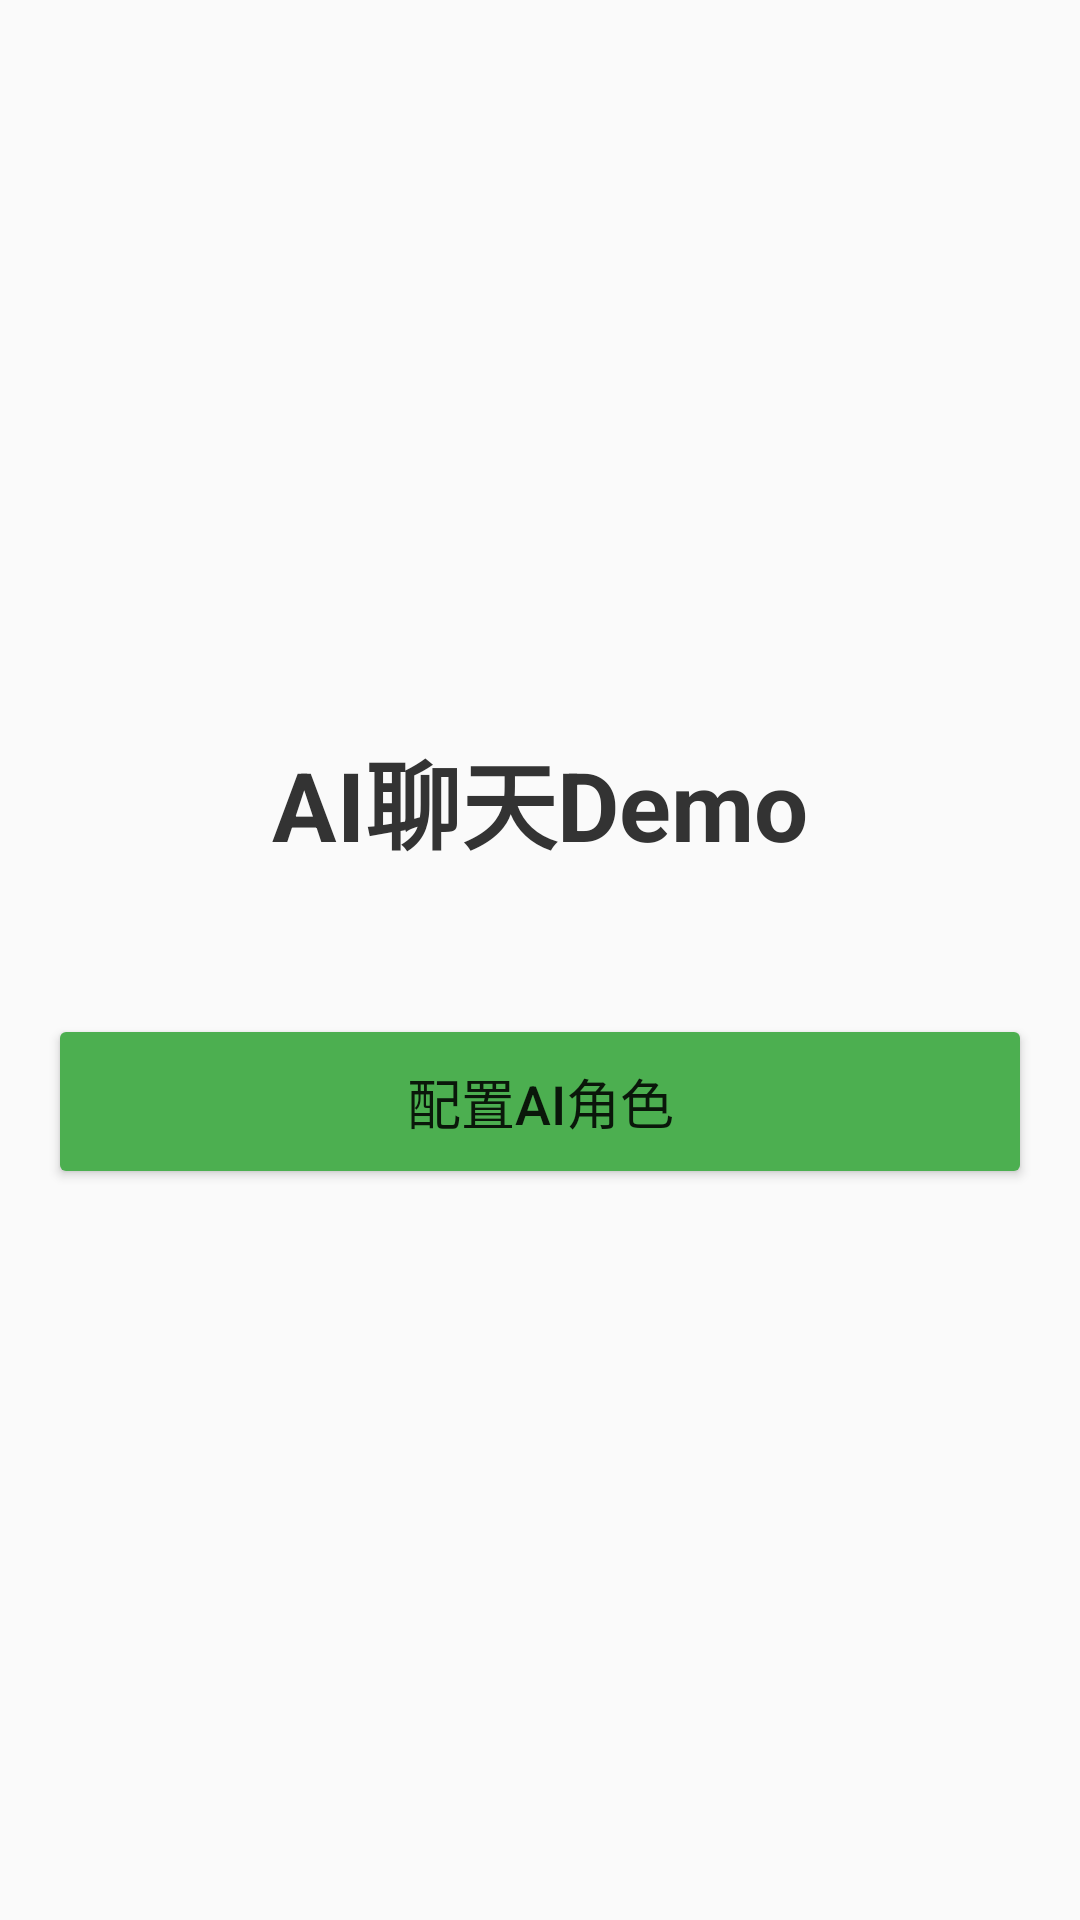

Layout XML and referenced resources for this Android screen:
<!-- AndroidManifest.xml: activity theme Theme.NativeChatDemo -->
<!-- res/layout/activity_main.xml -->
<?xml version="1.0" encoding="utf-8"?>
<LinearLayout xmlns:android="http://schemas.android.com/apk/res/android"
    android:layout_width="match_parent"
    android:layout_height="match_parent"
    android:orientation="vertical"
    android:padding="16dp"
    android:gravity="center">

    <TextView
        android:layout_width="wrap_content"
        android:layout_height="wrap_content"
        android:text="AI聊天Demo"
        android:textSize="32sp"
        android:textStyle="bold"
        android:textColor="#333333"
        android:layout_marginBottom="48dp"/>

    <Button
        android:id="@+id/btnConfigCharacter"
        android:layout_width="match_parent"
        android:layout_height="wrap_content"
        android:text="配置AI角色"
        android:textSize="18sp"
        android:padding="16dp"
        android:backgroundTint="#4CAF50"/>

</LinearLayout>
<!-- resources referenced by this layout -->
<resources>
  <style name="Theme.NativeChatDemo" parent="android:Theme.Material.Light.NoActionBar" />
</resources>
